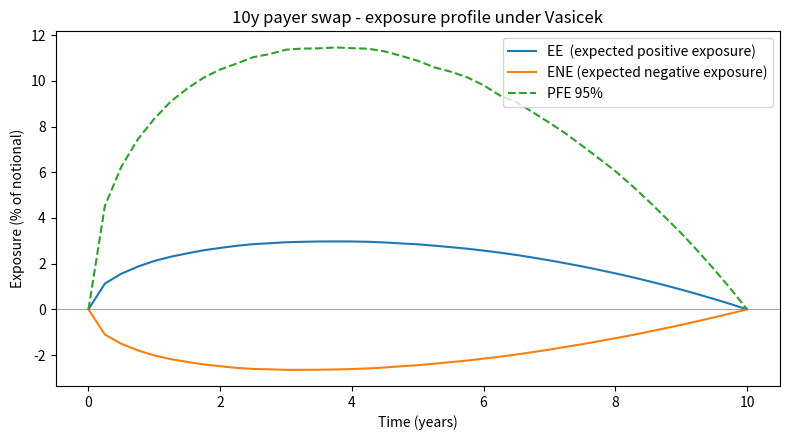

The script that saved this image:
"""
XVA of an interest rate swap under the Vasicek short-rate model.

Computes CVA, DVA and FVA of a payer swap by Monte Carlo, then studies
the effect of a collateral threshold (CSA) and of wrong-way risk.

    CVA = (1 - R_C) * sum_k  E[D(0,t_k) V+(t_k)] * dPD_C(t_k)
    DVA = (1 - R_B) * sum_k  E[D(0,t_k) V-(t_k)] * dPD_B(t_k)
    FVA = sum_k  ( s_b * E[D V+] - s_l * E[D V-] ) * dt

Usage:  python xva_swap.py
"""
import numpy as np
import matplotlib

matplotlib.use("Agg")
import matplotlib.pyplot as plt

# ----------------------------------------------------------------- parameters
A, B_LONG, SIGMA, R0 = 0.10, 0.03, 0.01, 0.025   # Vasicek: dr = a(b - r)dt + sigma dW
MATURITY, DELTA = 10.0, 0.25                     # 10y swap, quarterly payments
NOTIONAL = 1.0
N_PATHS, SUBSTEPS = 40_000, 6                    # 6 simulation steps per quarter
SPREAD_C, REC_C = 0.0150, 0.40                   # counterparty CDS spread / recovery
SPREAD_B, REC_B = 0.0060, 0.40                   # bank CDS spread / recovery
FUND_BORROW, FUND_LEND = 0.0050, 0.0020          # funding spreads
SEED = 42


# ------------------------------------------------------------- Vasicek model
def bond_price(r, tau):
    """Zero-coupon bond price P(t, t+tau) given short rate r (closed form)."""
    b_fn = (1.0 - np.exp(-A * tau)) / A
    a_fn = np.exp((B_LONG - SIGMA**2 / (2 * A**2)) * (b_fn - tau)
                  - SIGMA**2 * b_fn**2 / (4 * A))
    return a_fn * np.exp(-b_fn * r)


def simulate_short_rate(n_paths, n_steps, dt, rng):
    """Exact simulation of Vasicek paths. Returns array (n_paths, n_steps+1)."""
    decay = np.exp(-A * dt)
    std = SIGMA * np.sqrt((1.0 - decay**2) / (2 * A))
    r = np.empty((n_paths, n_steps + 1))
    r[:, 0] = R0
    half = n_paths // 2
    for i in range(n_steps):
        z = rng.standard_normal(half)
        z = np.concatenate([z, -z])                       # antithetic variates
        r[:, i + 1] = r[:, i] * decay + B_LONG * (1.0 - decay) + std * z
    return r


# --------------------------------------------------------------------- swap
def par_rate(pay_times):
    """Fixed rate making the swap worth zero at t = 0."""
    p = bond_price(R0, pay_times)
    return (1.0 - p[-1]) / (DELTA * p.sum())


def swap_values(r_pay, pay_times, fixed_rate):
    """Payer swap value on each path at each payment date (just after payment).

    V(t_k) = N * [ (1 - P(t_k, T_n)) - K * delta * sum_{j>k} P(t_k, T_j) ]
    """
    n = len(pay_times)
    values = np.zeros((r_pay.shape[0], n + 1))
    for k in range(n):                                    # k = 0 is today
        t_k = 0.0 if k == 0 else pay_times[k - 1]
        tau = pay_times[k:] - t_k                         # remaining payments
        p = bond_price(r_pay[:, k][:, None], tau[None, :])
        values[:, k] = NOTIONAL * ((1.0 - p[:, -1]) - fixed_rate * DELTA * p.sum(axis=1))
    return values                                         # V(T_n) = 0


# ---------------------------------------------------------------------- XVA
def default_increments(spread, recovery, grid):
    """Default probability on each interval, constant hazard rate = s / (1 - R)."""
    survival = np.exp(-spread / (1.0 - recovery) * grid)
    return survival[:-1] - survival[1:]


def xva(disc_pos, disc_neg, grid):
    """CVA, DVA, FVA from discounted positive / negative exposure profiles."""
    cva = (1 - REC_C) * np.sum(disc_pos[1:] * default_increments(SPREAD_C, REC_C, grid))
    dva = (1 - REC_B) * np.sum(disc_neg[1:] * default_increments(SPREAD_B, REC_B, grid))
    fva = np.sum((FUND_BORROW * disc_pos[1:] - FUND_LEND * disc_neg[1:]) * np.diff(grid))
    return cva, dva, fva


def cva_wrong_way(disc_factor, pos_exposure, r_pay, grid, beta):
    """CVA with a stochastic default intensity correlated with the short rate.

    lambda_t = lambda_0 * exp(beta * z_t - beta^2 / 2),  z_t = standardised r_t,
    so that E[lambda_t] = lambda_0 for every beta (same average credit quality).
    beta > 0: counterparty credit worsens when rates rise -> wrong-way risk
    for a payer swap.
    """
    lam0 = SPREAD_C / (1.0 - REC_C)
    std = r_pay.std(axis=0)
    std[0] = 1.0                                          # r_0 is deterministic
    z = (r_pay - r_pay.mean(axis=0)) / std
    lam = lam0 * np.exp(beta * z - 0.5 * beta**2)
    integral = np.cumsum(0.5 * (lam[:, 1:] + lam[:, :-1]) * np.diff(grid), axis=1)
    survival = np.hstack([np.ones((len(lam), 1)), np.exp(-integral)])
    d_pd = survival[:, :-1] - survival[:, 1:]
    return (1 - REC_C) * np.mean(np.sum(disc_factor[:, 1:] * pos_exposure[:, 1:] * d_pd, axis=1))


# --------------------------------------------------------------------- main
def main():
    rng = np.random.default_rng(SEED)
    n_pay = int(round(MATURITY / DELTA))
    pay_times = DELTA * np.arange(1, n_pay + 1)
    grid = np.concatenate([[0.0], pay_times])
    dt = DELTA / SUBSTEPS

    r = simulate_short_rate(N_PATHS, n_pay * SUBSTEPS, dt, rng)
    integral = np.cumsum(0.5 * (r[:, 1:] + r[:, :-1]) * dt, axis=1)
    disc_full = np.hstack([np.ones((N_PATHS, 1)), np.exp(-integral)])
    r_pay, disc = r[:, ::SUBSTEPS], disc_full[:, ::SUBSTEPS]

    # --- validation: Monte Carlo discount factors vs closed form
    mc_bond, exact_bond = disc[:, -1].mean(), bond_price(R0, MATURITY)
    print(f"P(0,{MATURITY:.0f}y)  MC = {mc_bond:.5f}   closed form = {exact_bond:.5f}"
          f"   error = {abs(mc_bond - exact_bond) / exact_bond:.3%}")

    k_fix = par_rate(pay_times)
    v = swap_values(r_pay, pay_times, k_fix)
    pos, neg = np.maximum(v, 0.0), np.maximum(-v, 0.0)
    print(f"Par swap rate = {k_fix:.4%}")

    bps = 1e4 / NOTIONAL
    cva, dva, fva = xva((disc * pos).mean(axis=0), (disc * neg).mean(axis=0), grid)
    path_cva = (1 - REC_C) * np.sum((disc * pos)[:, 1:]
                                    * default_increments(SPREAD_C, REC_C, grid), axis=1)
    print("\n--- Uncollateralised (bps of notional) ---")
    half = N_PATHS // 2                                   # antithetic pairs are not independent:
    pair_cva = 0.5 * (path_cva[:half] + path_cva[half:])  # the std error is taken over pair averages
    print(f"CVA = {cva * bps:6.2f}  (MC std error {pair_cva.std(ddof=1) / np.sqrt(half) * bps:.2f})")
    print(f"DVA = {dva * bps:6.2f}")
    print(f"FVA = {fva * bps:6.2f}")
    print(f"All-in adjustment (-CVA + DVA - FVA) = {(-cva + dva - fva) * bps:6.2f}")

    print("\n--- Collateral: CSA threshold H (exposure capped at H) ---")
    for h in [0.05, 0.02, 0.01, 0.005]:
        cva_h, _, _ = xva((disc * np.minimum(pos, h * NOTIONAL)).mean(axis=0),
                          (disc * neg).mean(axis=0), grid)
        print(f"H = {h:5.1%} of notional   CVA = {cva_h * bps:6.2f}   reduction = {1 - cva_h / cva:5.1%}")

    print("\n--- Wrong-way risk: default intensity correlated with rates ---")
    for beta in [-0.5, 0.0, 0.5, 1.0]:
        c = cva_wrong_way(disc, pos, r_pay, grid, beta)
        print(f"beta = {beta:+.1f}   CVA = {c * bps:6.2f}   vs independent = {c / cva - 1:+6.1%}")

    # --- exposure profile plot
    fig, ax = plt.subplots(figsize=(8, 4.5))
    ax.plot(grid, pos.mean(axis=0) * 100, label="EE  (expected positive exposure)")
    ax.plot(grid, -neg.mean(axis=0) * 100, label="ENE (expected negative exposure)")
    ax.plot(grid, np.percentile(v, 95, axis=0) * 100, "--", label="PFE 95%")
    ax.axhline(0, color="grey", lw=0.5)
    ax.set_xlabel("Time (years)")
    ax.set_ylabel("Exposure (% of notional)")
    ax.set_title("10y payer swap - exposure profile under Vasicek")
    ax.legend()
    fig.tight_layout()
    fig.savefig("exposure_profile.png", dpi=150)
    print("\nSaved exposure_profile.png")


if __name__ == "__main__":
    main()
